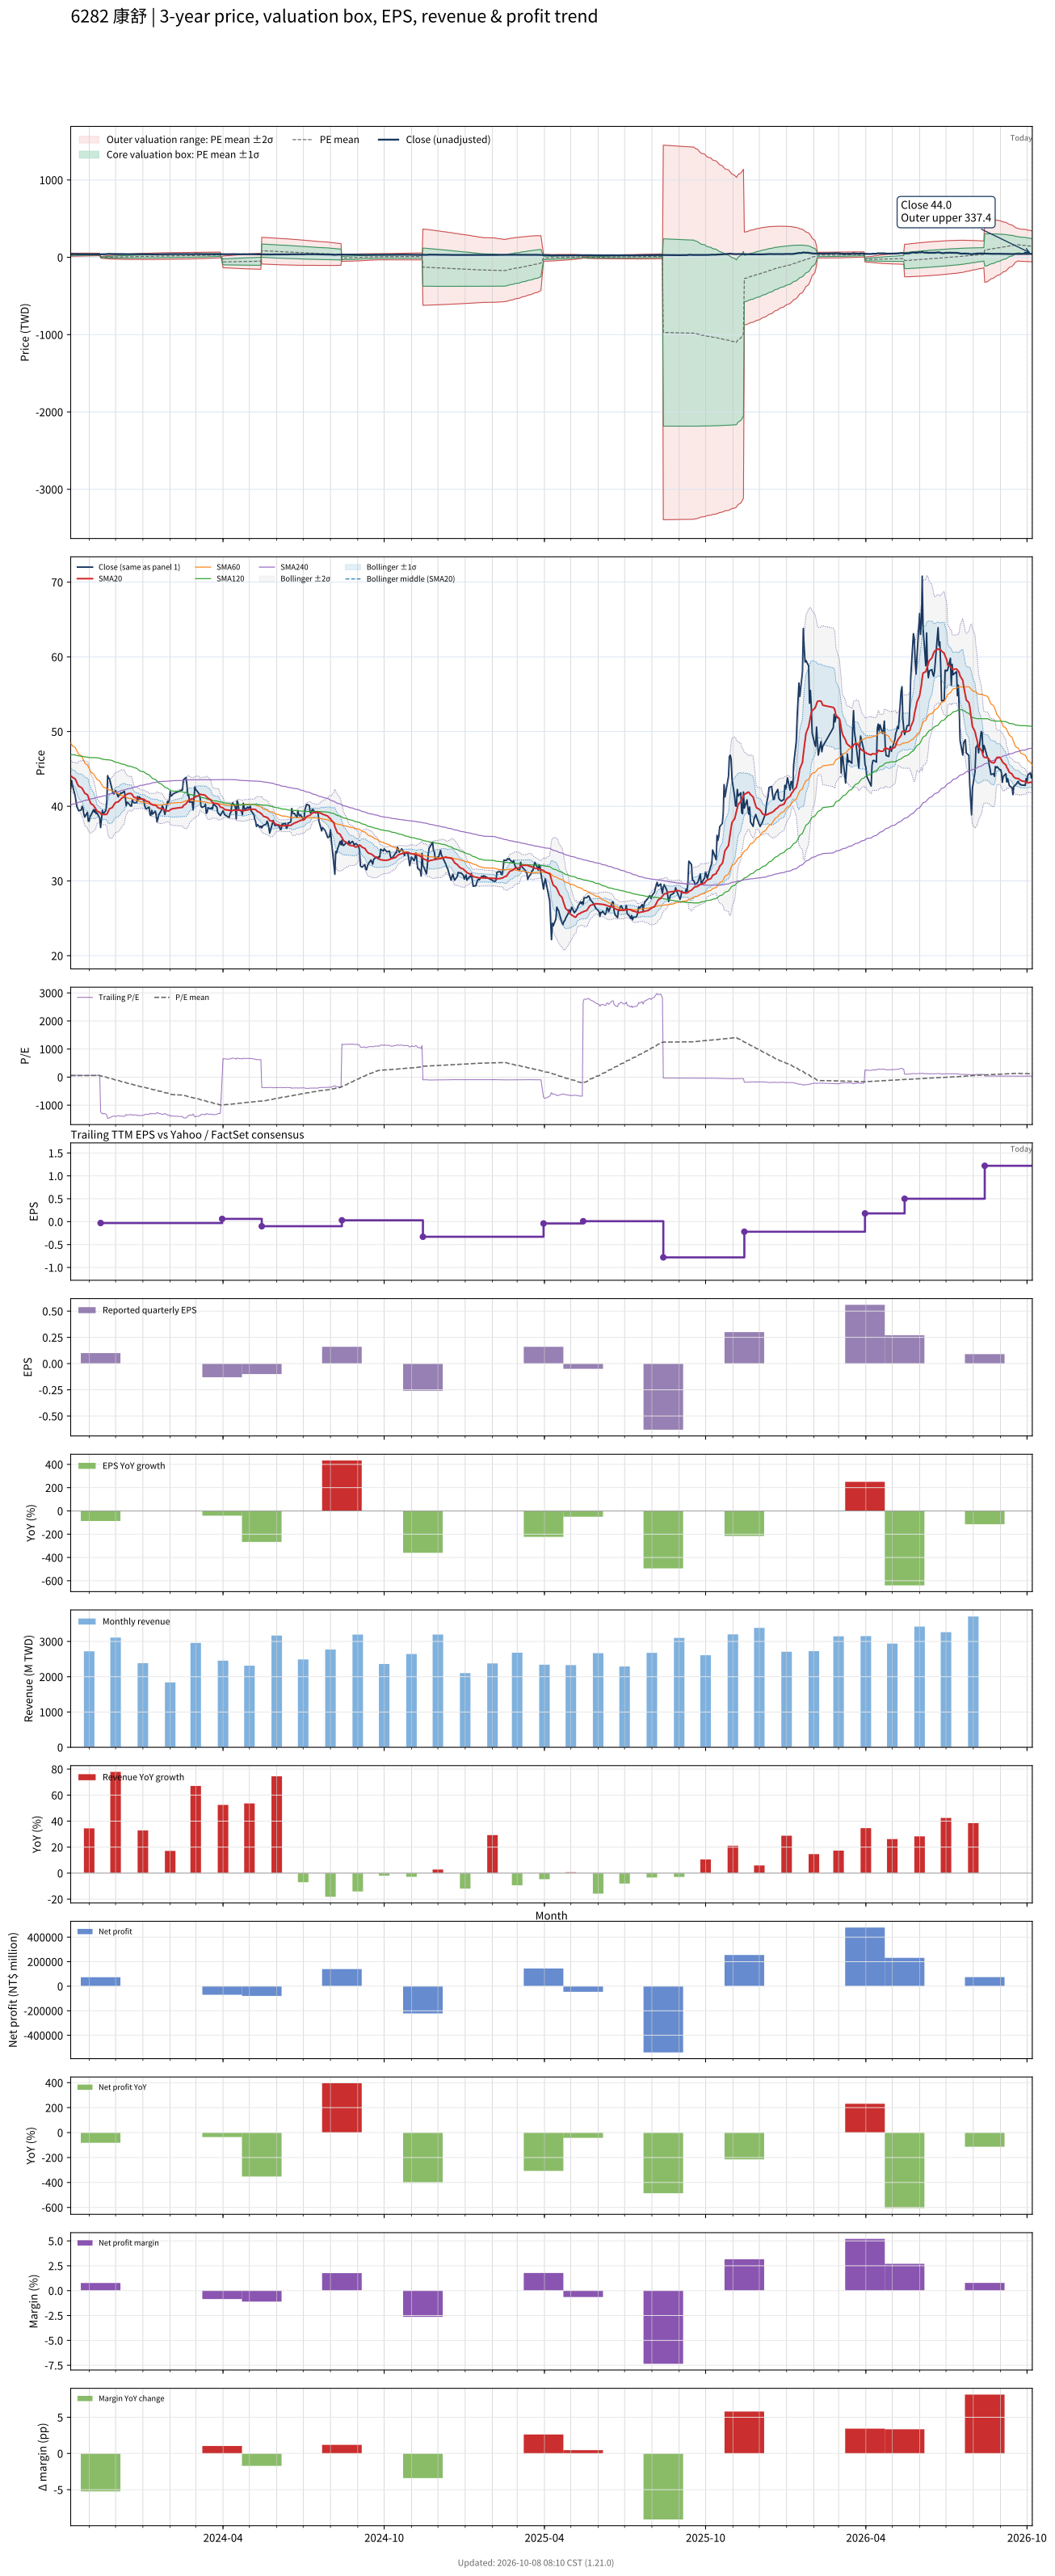

The data file committed next to this chart (first rows):
# chart-version: skill-stock-dynamic-val…
date, close, available_date, period_end, eps, ttm_eps, pe, pe_mean, pe_std, price_m2, price_m1, price_mean, price_p1, price_p2, forward_eps, forward_pe, forward_pe_mean, forward_pe_std, forward_price_m2, forward_price_m1, forward_price_mean, forward_price_p1, forward_price_p2, sma20
2023-10-11, 42.35, 2023-08-14, 2023-06-30, 0.03, 0.63, 67.22, 52.61, 15.42, 13.71, 23.43, 33.15, 42.86, 52.58, , , , , , , , , , 44.07
2023-10-12, 43.45, 2023-08-14, 2023-06-30, 0.03, 0.63, 68.97, 52.92, 15.38, 13.96, 23.65, 33.34, 43.03, 52.72, , , , , , , , , , 44
2023-10-13, 42.8, 2023-08-14, 2023-06-30, 0.03, 0.63, 67.94, 53.19, 15.35, 14.16, 23.84, 33.51, 43.18, 52.86, , , , , , , , , , 43.87
2023-10-16, 41.45, 2023-08-14, 2023-06-30, 0.03, 0.63, 65.79, 53.44, 15.31, 14.37, 24.02, 33.67, 43.31, 52.96, , , , , , , , , , 43.69
2023-10-17, 40.7, 2023-08-14, 2023-06-30, 0.03, 0.63, 64.6, 53.68, 15.26, 14.59, 24.21, 33.82, 43.43, 53.04, , , , , , , , , , 43.44
2023-10-18, 39.95, 2023-08-14, 2023-06-30, 0.03, 0.63, 63.41, 53.9, 15.21, 14.8, 24.38, 33.96, 43.54, 53.12, , , , , , , , , , 43.15
2023-10-19, 39.7, 2023-08-14, 2023-06-30, 0.03, 0.63, 63.02, 54.14, 15.13, 15.05, 24.58, 34.11, 43.64, 53.17, , , , , , , , , , 42.9
2023-10-20, 39.4, 2023-08-14, 2023-06-30, 0.03, 0.63, 62.54, 54.37, 15.04, 15.3, 24.78, 34.25, 43.73, 53.2, , , , , , , , , , 42.7
2023-10-23, 39.5, 2023-08-14, 2023-06-30, 0.03, 0.63, 62.7, 54.59, 14.96, 15.55, 24.97, 34.39, 43.82, 53.24, , , , , , , , , , 42.52
2023-10-24, 40, 2023-08-14, 2023-06-30, 0.03, 0.63, 63.49, 54.84, 14.86, 15.82, 25.18, 34.55, 43.91, 53.27, , , , , , , , , , 42.39
2023-10-25, 39.7, 2023-08-14, 2023-06-30, 0.03, 0.63, 63.02, 55.07, 14.77, 16.09, 25.39, 34.69, 44, 53.3, , , , , , , , , , 42.2
2023-10-26, 38.95, 2023-08-14, 2023-06-30, 0.03, 0.63, 61.83, 55.3, 14.66, 16.37, 25.61, 34.84, 44.07, 53.31, , , , , , , , , , 41.97
2023-10-27, 38.55, 2023-08-14, 2023-06-30, 0.03, 0.63, 61.19, 55.52, 14.54, 16.66, 25.82, 34.98, 44.14, 53.3, , , , , , , , , , 41.74
2023-10-30, 39.2, 2023-08-14, 2023-06-30, 0.03, 0.63, 62.22, 55.76, 14.41, 16.97, 26.05, 35.13, 44.21, 53.29, , , , , , , , , , 41.55
2023-10-31, 38, 2023-08-14, 2023-06-30, 0.03, 0.63, 60.32, 55.97, 14.29, 17.26, 26.26, 35.26, 44.26, 53.26, , , , , , , , , , 41.26
2023-11-01, 38, 2023-08-14, 2023-06-30, 0.03, 0.63, 60.32, 56.2, 14.14, 17.59, 26.5, 35.41, 44.31, 53.22, , , , , , , , , , 40.89
2023-11-02, 38.6, 2023-08-14, 2023-06-30, 0.03, 0.63, 61.27, 56.44, 13.98, 17.95, 26.75, 35.56, 44.36, 53.17, , , , , , , , , , 40.61
2023-11-03, 38.8, 2023-08-14, 2023-06-30, 0.03, 0.63, 61.59, 56.69, 13.79, 18.33, 27.02, 35.71, 44.4, 53.09, , , , , , , , , , 40.35
2023-11-06, 39.55, 2023-08-14, 2023-06-30, 0.03, 0.63, 62.78, 56.94, 13.62, 18.72, 27.3, 35.87, 44.45, 53.03, , , , , , , , , , 40.12
2023-11-07, 39.2, 2023-08-14, 2023-06-30, 0.03, 0.63, 62.22, 57.17, 13.49, 19.02, 27.52, 36.01, 44.51, 53.01, , , , , , , , , , 39.89
2023-11-08, 39.55, 2023-08-14, 2023-06-30, 0.03, 0.63, 62.78, 57.39, 13.35, 19.33, 27.74, 36.15, 44.57, 52.98, , , , , , , , , , 39.75
2023-11-09, 39, 2023-08-14, 2023-06-30, 0.03, 0.63, 61.9, 57.6, 13.22, 19.63, 27.96, 36.29, 44.62, 52.95, , , , , , , , , , 39.53
2023-11-10, 39.1, 2023-08-14, 2023-06-30, 0.03, 0.63, 62.06, 57.79, 13.11, 19.89, 28.15, 36.41, 44.67, 52.93, , , , , , , , , , 39.34
2023-11-13, 38.4, 2023-08-14, 2023-06-30, 0.03, 0.63, 60.95, 57.98, 13, 20.14, 28.33, 36.52, 44.72, 52.91, , , , , , , , , , 39.19
2023-11-14, 37.15, 2023-11-14, 2023-09-30, 0.1, -0.03, -1238, 47.32, 119.1, 5.723, 2.152, -1.42, -4.991, -8.563, , , , , , , , , , 39.02
2023-11-15, 38.35, 2023-11-14, 2023-09-30, 0.1, -0.03, -1278, 36.34, 169.8, 9.096, 4.003, -1.09, -6.183, -11.28, , , , , , , , , , 38.94
2023-11-16, 39.45, 2023-11-14, 2023-09-30, 0.1, -0.03, -1315, 25.04, 209.8, 11.84, 5.544, -0.7513, -7.047, -13.34, , , , , , , , , , 38.92
2023-11-17, 38.95, 2023-11-14, 2023-09-30, 0.1, -0.03, -1298, 13.89, 242.1, 14.11, 6.847, -0.4167, -7.68, -14.94, , , , , , , , , , 38.9
2023-11-20, 39.45, 2023-11-14, 2023-09-30, 0.1, -0.03, -1315, 2.609, 270.8, 16.17, 8.046, -0.07827, -8.202, -16.33, , , , , , , , , , 38.9
2023-11-21, 40.7, 2023-11-14, 2023-09-30, 0.1, -0.03, -1357, -9.033, 297.8, 18.14, 9.206, 0.271, -8.664, -17.6, , , , , , , , , , 38.93
2023-11-22, 44.1, 2023-11-14, 2023-09-30, 0.1, -0.03, -1470, -21.62, 326.3, 20.23, 10.44, 0.6485, -9.14, -18.93, , , , , , , , , , 39.15
2023-11-23, 43.75, 2023-11-14, 2023-09-30, 0.1, -0.03, -1458, -34.11, 351.6, 22.12, 11.57, 1.023, -9.525, -20.07, , , , , , , , , , 39.39
2023-11-24, 43.7, 2023-11-14, 2023-09-30, 0.1, -0.03, -1457, -46.6, 374.7, 23.88, 12.64, 1.398, -9.844, -21.09, , , , , , , , , , 39.65
2023-11-27, 42.3, 2023-11-14, 2023-09-30, 0.1, -0.03, -1410, -58.73, 394.7, 25.45, 13.6, 1.762, -10.08, -21.92, , , , , , , , , , 39.8
2023-11-28, 41.8, 2023-11-14, 2023-09-30, 0.1, -0.03, -1393, -70.73, 413, 26.9, 14.51, 2.122, -10.27, -22.66, , , , , , , , , , 39.99
2023-11-29, 41.65, 2023-11-14, 2023-09-30, 0.1, -0.03, -1388, -82.68, 430, 28.28, 15.38, 2.48, -10.42, -23.32, , , , , , , , , , 40.18
2023-11-30, 41.9, 2023-11-14, 2023-09-30, 0.1, -0.03, -1397, -94.68, 446.2, 29.61, 16.23, 2.841, -10.55, -23.93, , , , , , , , , , 40.34
2023-12-01, 42.1, 2023-11-14, 2023-09-30, 0.1, -0.03, -1403, -106.7, 461.7, 30.91, 17.05, 3.202, -10.65, -24.5, , , , , , , , , , 40.51
2023-12-04, 41.25, 2023-11-14, 2023-09-30, 0.1, -0.03, -1375, -118.6, 475.8, 32.1, 17.83, 3.557, -10.72, -24.99, , , , , , , , , , 40.59
2023-12-05, 41.6, 2023-11-14, 2023-09-30, 0.1, -0.03, -1387, -130.5, 489.4, 33.28, 18.6, 3.915, -10.77, -25.45, , , , , , , , , , 40.71
2023-12-06, 41.5, 2023-11-14, 2023-09-30, 0.1, -0.03, -1383, -142.4, 502.3, 34.41, 19.34, 4.271, -10.8, -25.87, , , , , , , , , , 40.81
2023-12-07, 41.8, 2023-11-14, 2023-09-30, 0.1, -0.03, -1393, -154.3, 514.8, 35.52, 20.07, 4.63, -10.81, -26.26, , , , , , , , , , 40.95
2023-12-08, 41.75, 2023-11-14, 2023-09-30, 0.1, -0.03, -1392, -166.3, 526.7, 36.59, 20.79, 4.989, -10.81, -26.61, , , , , , , , , , 41.08
2023-12-11, 42, 2023-11-14, 2023-09-30, 0.1, -0.03, -1400, -178.3, 538.2, 37.64, 21.5, 5.35, -10.8, -26.94, , , , , , , , , , 41.26
2023-12-12, 41.25, 2023-11-14, 2023-09-30, 0.1, -0.03, -1375, -190.2, 548.8, 38.63, 22.17, 5.705, -10.76, -27.22, , , , , , , , , , 41.47
2023-12-13, 40.05, 2023-11-14, 2023-09-30, 0.1, -0.03, -1335, -201.6, 558.2, 39.54, 22.8, 6.049, -10.7, -27.44, , , , , , , , , , 41.55
2023-12-14, 40.55, 2023-11-14, 2023-09-30, 0.1, -0.03, -1352, -213.3, 567.5, 40.45, 23.42, 6.398, -10.63, -27.65, , , , , , , , , , 41.61
2023-12-15, 40.5, 2023-11-14, 2023-09-30, 0.1, -0.03, -1350, -224.9, 576.4, 41.33, 24.04, 6.746, -10.55, -27.84, , , , , , , , , , 41.69
2023-12-18, 40.05, 2023-11-14, 2023-09-30, 0.1, -0.03, -1335, -236.3, 584.7, 42.17, 24.63, 7.09, -10.45, -27.99, , , , , , , , , , 41.72
2023-12-19, 40, 2023-11-14, 2023-09-30, 0.1, -0.03, -1333, -247.8, 592.6, 42.99, 25.21, 7.434, -10.35, -28.12, , , , , , , , , , 41.68
2023-12-20, 40.9, 2023-11-14, 2023-09-30, 0.1, -0.03, -1363, -259.5, 600.7, 43.83, 25.81, 7.785, -10.24, -28.26, , , , , , , , , , 41.52
2023-12-21, 40.55, 2023-11-14, 2023-09-30, 0.1, -0.03, -1352, -271.1, 608.2, 44.63, 26.38, 8.133, -10.11, -28.36, , , , , , , , , , 41.36
2023-12-22, 40.45, 2023-11-14, 2023-09-30, 0.1, -0.03, -1348, -282.7, 615.4, 45.41, 26.94, 8.482, -9.981, -28.44, , , , , , , , , , 41.2
2023-12-25, 40.5, 2023-11-14, 2023-09-30, 0.1, -0.03, -1350, -294.4, 622.3, 46.17, 27.5, 8.831, -9.838, -28.51, , , , , , , , , , 41.11
2023-12-26, 41.3, 2023-11-14, 2023-09-30, 0.1, -0.03, -1377, -306.2, 629.3, 46.94, 28.07, 9.187, -9.69, -28.57, , , , , , , , , , 41.08
2023-12-27, 40.9, 2023-11-14, 2023-09-30, 0.1, -0.03, -1363, -318, 635.7, 47.68, 28.61, 9.54, -9.532, -28.6, , , , , , , , , , 41.05
2023-12-28, 41.25, 2023-11-14, 2023-09-30, 0.1, -0.03, -1375, -329.9, 642.1, 48.42, 29.16, 9.896, -9.367, -28.63, , , , , , , , , , 41.01
2023-12-29, 41.1, 2023-11-14, 2023-09-30, 0.1, -0.03, -1370, -341.7, 648.1, 49.14, 29.69, 10.25, -9.193, -28.64, , , , , , , , , , 40.96
2024-01-02, 40.85, 2023-11-14, 2023-09-30, 0.1, -0.03, -1362, -353.4, 653.7, 49.83, 30.21, 10.6, -9.01, -28.62, , , , , , , , , , 40.94
... 668 more rows
